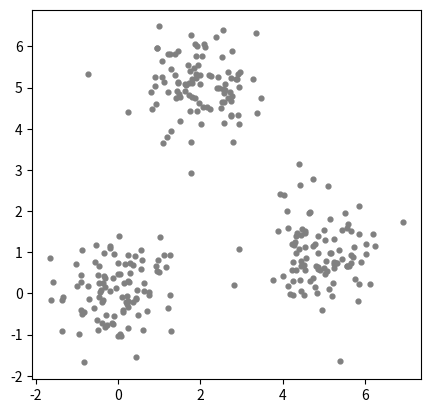

Source code (Python): (Note: this script raises an exception after producing the figure.)
import numpy as np
import matplotlib.pyplot as plt

# --- 그래프에 한글을 쓰기 위한 준비 (실패해도 실습은 진행됩니다) ---
try:
    import matplotlib.font_manager as fm
    !apt-get -qq install fonts-nanum > /dev/null 2>&1
    fm.fontManager.addfont('/usr/share/fonts/truetype/nanum/NanumGothic.ttf')
    plt.rcParams['font.family'] = 'NanumGothic'
except Exception as e:
    print('한글 폰트 설정 실패 — 그래프의 한글이 □□로 보일 수 있습니다.')

plt.rcParams['axes.unicode_minus'] = False

rng = np.random.default_rng(0)
X = np.vstack([
    rng.normal([0, 0], 0.7, size=(100, 2)),
    rng.normal([5, 1], 0.7, size=(100, 2)),
    rng.normal([2, 5], 0.7, size=(100, 2)),
])
N, d = X.shape
K = 3

plt.scatter(X[:, 0], X[:, 1], s=12, c='gray')
plt.gca().set_aspect('equal'); plt.show()

def initialize(X, K, seed=0):
    rng = np.random.default_rng(seed)
    low, high = X.min(axis=0), X.max(axis=0)
    centroid = np.zeros((K, d))
    for k in range(K):
        # ✏️ 실습 ① : low ~ high 사이의 무작위 값   
        centroid[k, 0:d] = 여기를_채우세요
    return centroid

def assign(X, centroid):
    r = np.zeros((N, K), dtype=int)
    for i in range(N):
        dist = []
        for j in range(K):
            dist.append(np.sum((X[i] - centroid[j]) ** 2))
        for k in range(K):
            # ✏️ 실습 ② : k = argmin_j ‖x_i − μ_j‖² 이면 1, 아니면 0   
            if 여기를_채우세요:
                r[i, k] = 1
            else:
                r[i, k] = 0
    return r

def update(X, r, centroid):
    new_centroid = centroid.copy()
    for k in range(K):
        # ✏️ 실습 ③ : Σ_i r[i, k]·x_i  /  Σ_i r[i, k]   
        numer = 여기를_채우세요
        denom = 여기를_채우세요
        if denom > 0:                    # 점이 없는 그룹은 그대로 둔다
            new_centroid[k] = numer / denom
    return new_centroid

centroid = initialize(X, K, seed=0)
r = assign(X, centroid)
while True:
    centroid = update(X, r, centroid)
    new_r = assign(X, centroid)
    if np.array_equal(new_r, r):
        break
    r = new_r

plt.scatter(X[:, 0], X[:, 1], c=np.argmax(r, axis=1), cmap='tab10', vmin=0, vmax=9, s=12)
plt.scatter(centroid[:, 0], centroid[:, 1], c='k', marker='X', s=150)
plt.gca().set_aspect('equal'); plt.show()
